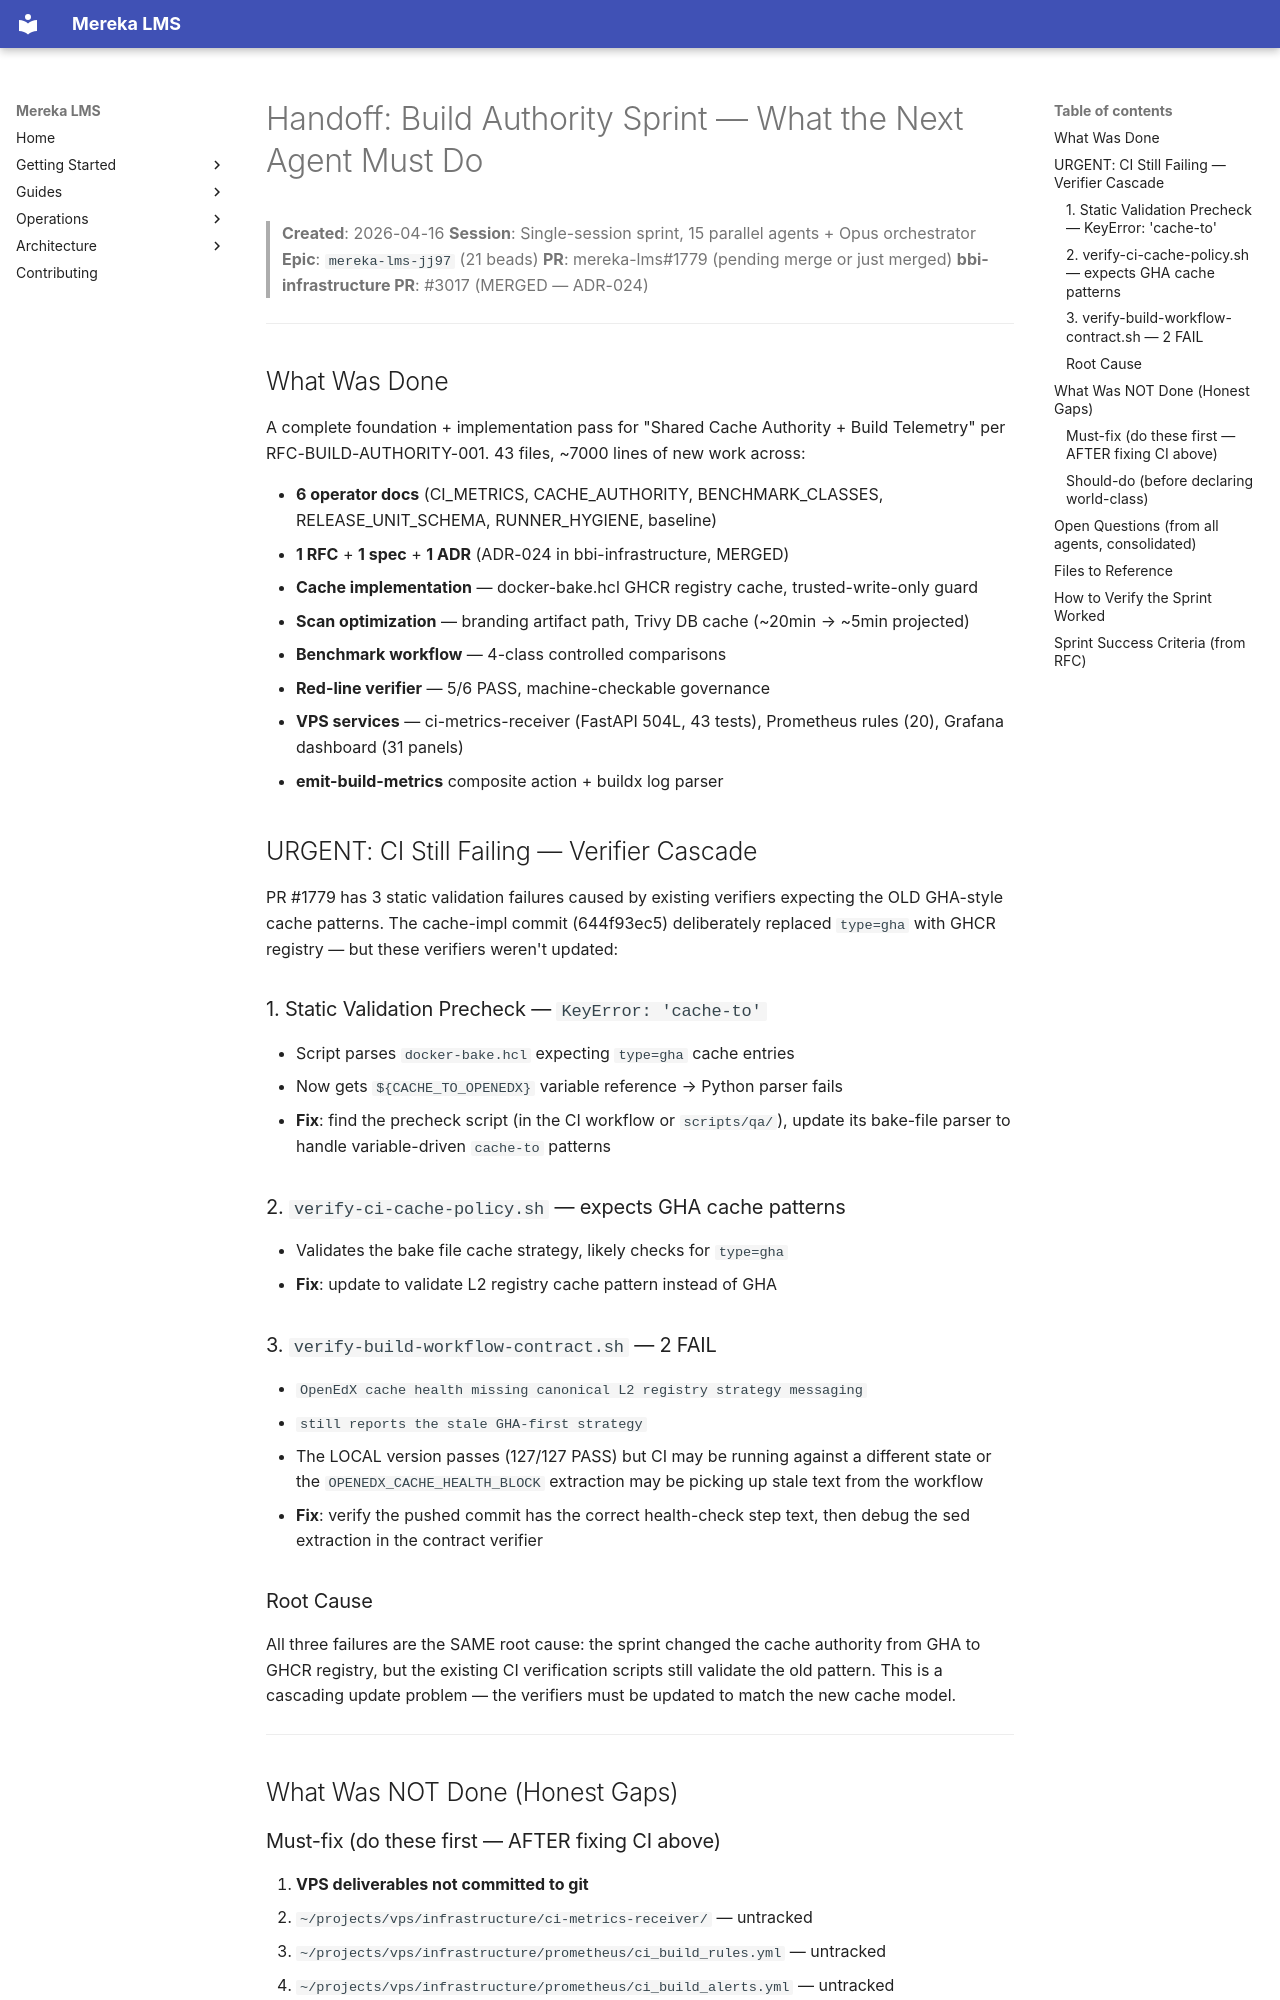

repository: lifeofgurpreet/mereka-lms-prototype · page: rfcs/BUILD-AUTHORITY-SPRINT-HANDOFF/index.html · generator: mkdocs

# Handoff: Build Authority Sprint — What the Next Agent Must Do

> **Created**: 2026-04-16
> **Session**: Single-session sprint, 15 parallel agents + Opus orchestrator
> **Epic**: `mereka-lms-jj97` (21 beads)
> **PR**: mereka-lms#1779 (pending merge or just merged)
> **bbi-infrastructure PR**: #3017 (MERGED — ADR-024)

---

## What Was Done

A complete foundation + implementation pass for "Shared Cache Authority + Build Telemetry" per RFC-BUILD-AUTHORITY-001. 43 files, ~7000 lines of new work across:

- **6 operator docs** (CI_METRICS, CACHE_AUTHORITY, BENCHMARK_CLASSES, RELEASE_UNIT_SCHEMA, RUNNER_HYGIENE, baseline)
- **1 RFC** + **1 spec** + **1 ADR** (ADR-024 in bbi-infrastructure, MERGED)
- **Cache implementation** — docker-bake.hcl GHCR registry cache, trusted-write-only guard
- **Scan optimization** — branding artifact path, Trivy DB cache (~20min → ~5min projected)
- **Benchmark workflow** — 4-class controlled comparisons
- **Red-line verifier** — 5/6 PASS, machine-checkable governance
- **VPS services** — ci-metrics-receiver (FastAPI 504L, 43 tests), Prometheus rules (20), Grafana dashboard (31 panels)
- **emit-build-metrics** composite action + buildx log parser

## URGENT: CI Still Failing — Verifier Cascade

PR #1779 has 3 static validation failures caused by existing verifiers expecting
the OLD GHA-style cache patterns. The cache-impl commit (644f93ec5) deliberately
replaced `type=gha` with GHCR registry — but these verifiers weren't updated:

### 1. Static Validation Precheck — `KeyError: 'cache-to'`
- Script parses `docker-bake.hcl` expecting `type=gha` cache entries
- Now gets `${CACHE_TO_OPENEDX}` variable reference → Python parser fails
- **Fix**: find the precheck script (in the CI workflow or `scripts/qa/`), update
  its bake-file parser to handle variable-driven `cache-to` patterns

### 2. `verify-ci-cache-policy.sh` — expects GHA cache patterns
- Validates the bake file cache strategy, likely checks for `type=gha`
- **Fix**: update to validate L2 registry cache pattern instead of GHA

### 3. `verify-build-workflow-contract.sh` — 2 FAIL
- `OpenEdX cache health missing canonical L2 registry strategy messaging`
- `still reports the stale GHA-first strategy`
- The LOCAL version passes (127/127 PASS) but CI may be running against
  a different state or the `OPENEDX_CACHE_HEALTH_BLOCK` extraction may
  be picking up stale text from the workflow
- **Fix**: verify the pushed commit has the correct health-check step text,
  then debug the sed extraction in the contract verifier

### Root Cause
All three failures are the SAME root cause: the sprint changed the cache
authority from GHA to GHCR registry, but the existing CI verification
scripts still validate the old pattern. This is a cascading update problem —
the verifiers must be updated to match the new cache model.

---

## What Was NOT Done (Honest Gaps)
